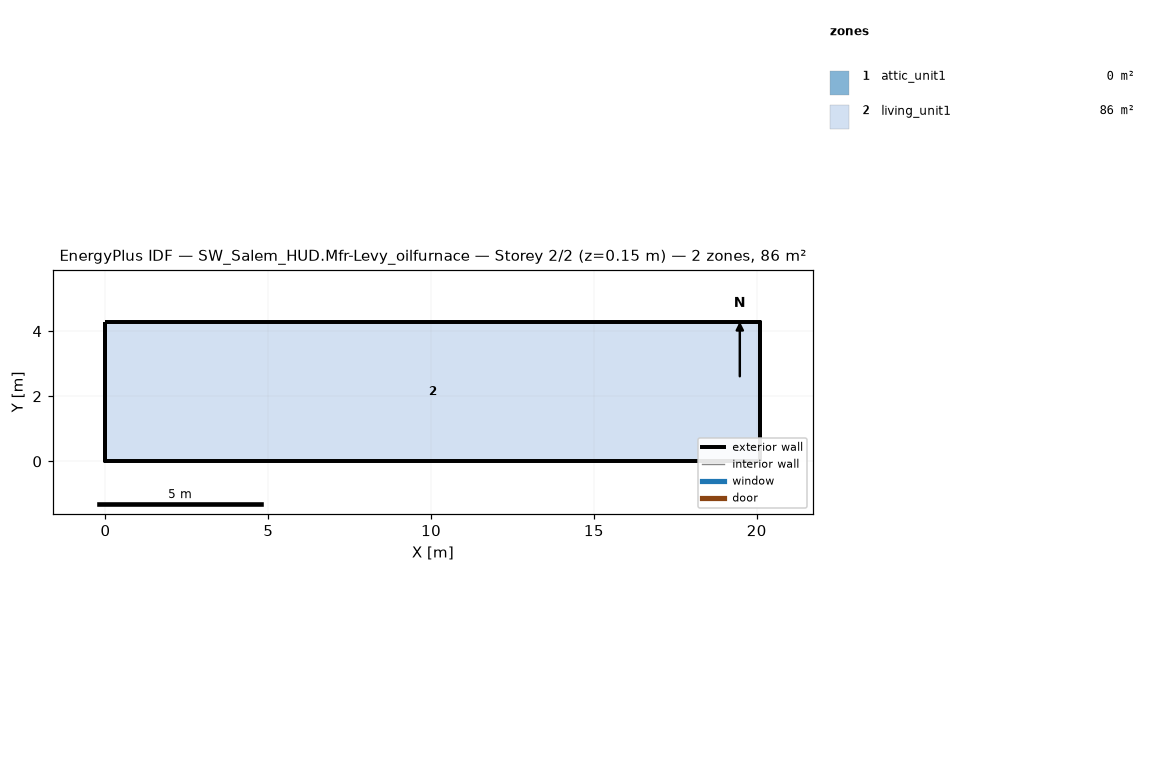
=== STOREY PLAN SPEC (per zone: floor XY polygon, exterior-wall plan segments, windows/doors) ===
zone 1: attic_unit1  (0.0 m²)
  exterior wall: (20.11, 0.00) – (20.11, 4.27) – (20.11, 2.13)  [6.4 m]
  exterior wall: (0.00, 4.27) – (0.00, 0.00) – (0.00, 2.13)  [6.4 m]
zone 2: living_unit1  (85.9 m²)
  floor: (0.00, 0.00) (0.00, 4.27) (20.11, 4.27) (20.11, 0.00)
  exterior wall: (0.00, 0.00) – (20.11, 0.00)  [20.1 m]
  exterior wall: (20.11, 0.00) – (20.11, 4.27)  [4.3 m]
  exterior wall: (20.11, 4.27) – (0.00, 4.27)  [20.1 m]
  exterior wall: (0.00, 4.27) – (0.00, 0.00)  [4.3 m]

=== DERIVED (storey summary) ===
Building: SW_Salem_HUD.Mfr-Levy_oilfurnace
Storey: 2 of 2  (floor level z = 0.15 m)
Storey gross floor area: 85.9 m²
Zones on this storey: 2
  - attic_unit1: floor 0.0 m²; exterior wall 12.8 m (1.3 m²); WWR 0.0%
  - living_unit1: floor 85.9 m²; exterior wall 48.8 m (111.5 m²); WWR 0.0%
Zone adjacency: (none detected)